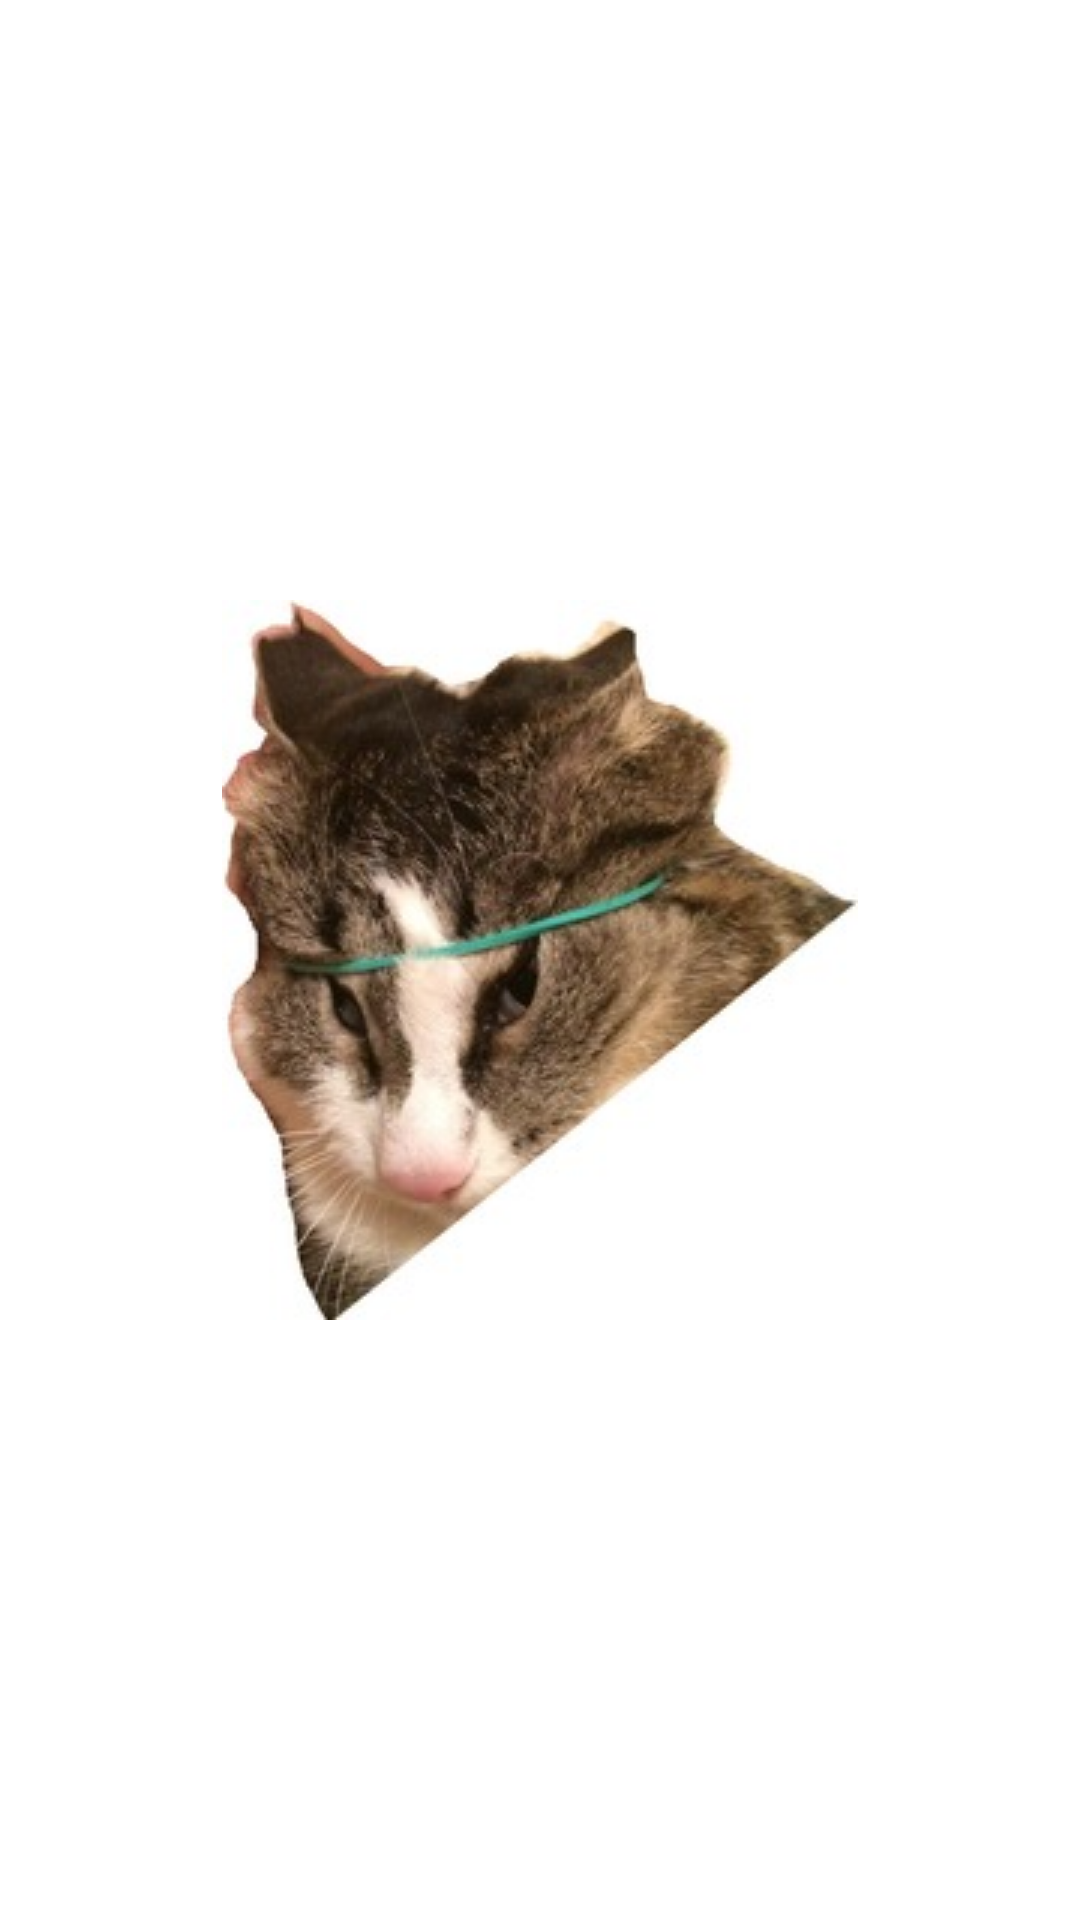

Android layout source for this screen:
<!-- AndroidManifest.xml: application theme Theme.CatNews -->
<!-- res/layout/fragment_news.xml -->
<?xml version="1.0" encoding="utf-8"?>
<FrameLayout xmlns:android="http://schemas.android.com/apk/res/android"
    xmlns:tools="http://schemas.android.com/tools"
    android:layout_width="match_parent"
    android:layout_height="match_parent"
    xmlns:app="http://schemas.android.com/apk/res-auto"
    tools:context="com.catsnews.ui.fragments.NewsFragment"
   >
    <include
        android:id="@+id/itemErrorMessage"
        layout="@layout/item_error"
        android:layout_width="match_parent"
        android:layout_height="wrap_content"
        android:layout_margin="16dp"
        android:visibility="invisible"
        app:layout_constraintBottom_toBottomOf="parent"
        app:layout_constraintEnd_toEndOf="parent"
        app:layout_constraintHorizontal_bias="0.5"
        app:layout_constraintStart_toStartOf="parent"
        app:layout_constraintTop_toTopOf="parent" />
    <androidx.recyclerview.widget.RecyclerView
        android:id="@+id/rvBreakingNews"
        android:layout_width="match_parent"
        android:layout_height="match_parent"
        android:clipToPadding="false"
        android:paddingBottom="50dp"
        app:layout_constraintBottom_toBottomOf="parent"
        app:layout_constraintEnd_toEndOf="parent"
        app:layout_constraintHorizontal_bias="0.5"
        app:layout_constraintStart_toStartOf="parent" />

    <ProgressBar
        android:id="@+id/paginationProgressBar"
        style="?attr/progressBarStyle"
        android:layout_width="wrap_content"
        android:layout_height="wrap_content"
        android:visibility="invisible"
        android:background="@android:color/transparent"
        app:layout_constraintBottom_toBottomOf="parent"
        app:layout_constraintEnd_toEndOf="parent"
        app:layout_constraintHorizontal_bias="0.5"
        app:layout_constraintStart_toStartOf="parent" />
</FrameLayout>
<!-- res/layout/item_error.xml (included above) -->
<?xml version="1.0" encoding="utf-8"?>
<androidx.cardview.widget.CardView xmlns:android="http://schemas.android.com/apk/res/android"
    android:layout_width="match_parent"
    android:layout_height="wrap_content"
    xmlns:app="http://schemas.android.com/apk/res-auto">

    <LinearLayout
        android:layout_width="match_parent"
        android:layout_height="wrap_content"
        app:layout_constraintEnd_toEndOf="parent"
        app:layout_constraintTop_toTopOf="parent"
        app:layout_constraintStart_toStartOf="parent">

        <TextView
            android:id="@+id/tvErrorMessage"
            android:layout_width="0dp"
            android:layout_height="wrap_content"
            android:layout_margin="16dp"
            android:layout_weight="2"
            android:textColor="@color/black"
            android:gravity="center_horizontal"
            android:text="@string/failed_to_connect"
            android:textAlignment="center" />

        <Button
            android:id="@+id/btnRetry"
            android:layout_width="0dp"
            android:textColor="@color/white"
            android:layout_height="wrap_content"
            android:layout_margin="16dp"
            android:layout_weight="1"
            android:text="@string/retry" />
    </LinearLayout>


</androidx.cardview.widget.CardView>
<!-- resources referenced by this layout -->
<resources>
  <color name="black">#FF000000</color>
  <color name="white">#FFFFFFFF</color>
  <string name="failed_to_connect">Failed to connect</string>
  <string name="retry">Retry</string>
  <style name="Theme.CatNews" parent="Theme.MaterialComponents.DayNight.DarkActionBar">
  
  
              <item name="android:windowBackground">@drawable/launch_screen</item>
      </style>
  <!-- drawable launch_screen (drawable) -->
  <?xml version="1.0" encoding="utf-8"?>
  <layer-list xmlns:android="http://schemas.android.com/apk/res/android"
      android:opacity="opaque">
  
  
      <item android:drawable="@android:color/white" />
  
      <item>
  
          <bitmap
              android:gravity="center"
              android:src="@drawable/catnews"
              />
  
      </item>
  
  </layer-list>
  <!-- drawable catnews: jpg bitmap (drawable-v24, 16513 bytes) -->
</resources>
